Run: headless pygame with SDL's dummy video driver; simulated clock (each Clock.tick advances the game by its frame time, no real sleeping); random seed 0; keys injected as events and as key.get_pressed() state; no mouse input.
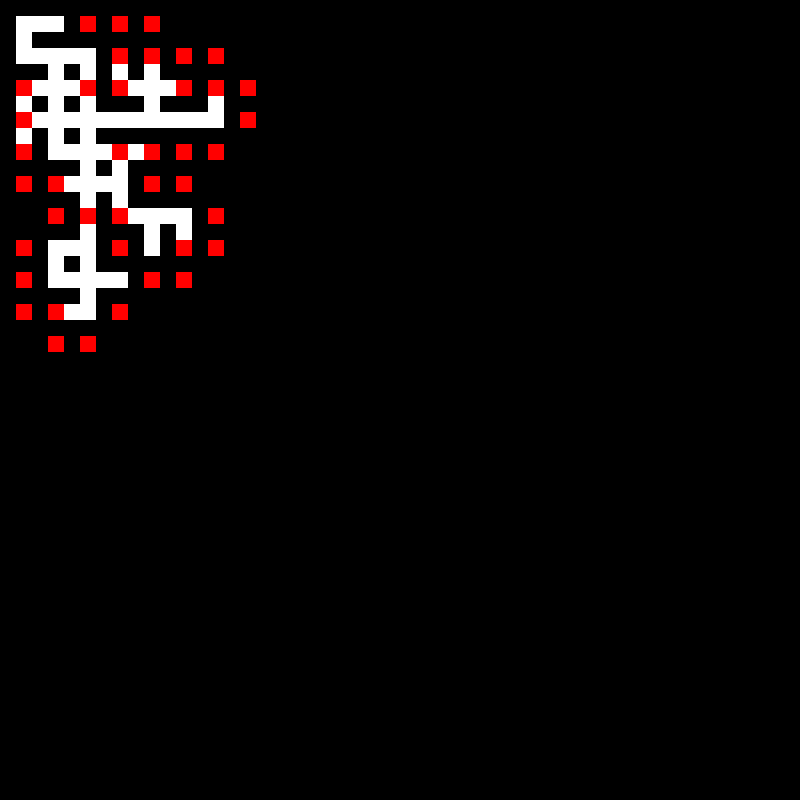
Frame 1 of 4 · flips 1–60 · no input
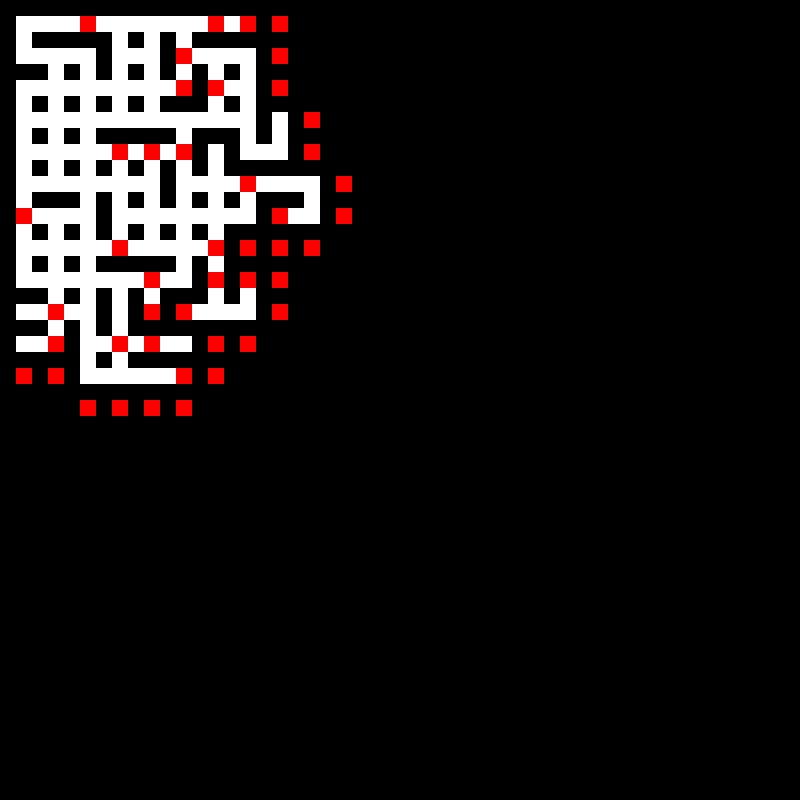
Frame 2 of 4 · flips 61–180 · tapped SPACE, RETURN · held RIGHT (→), D
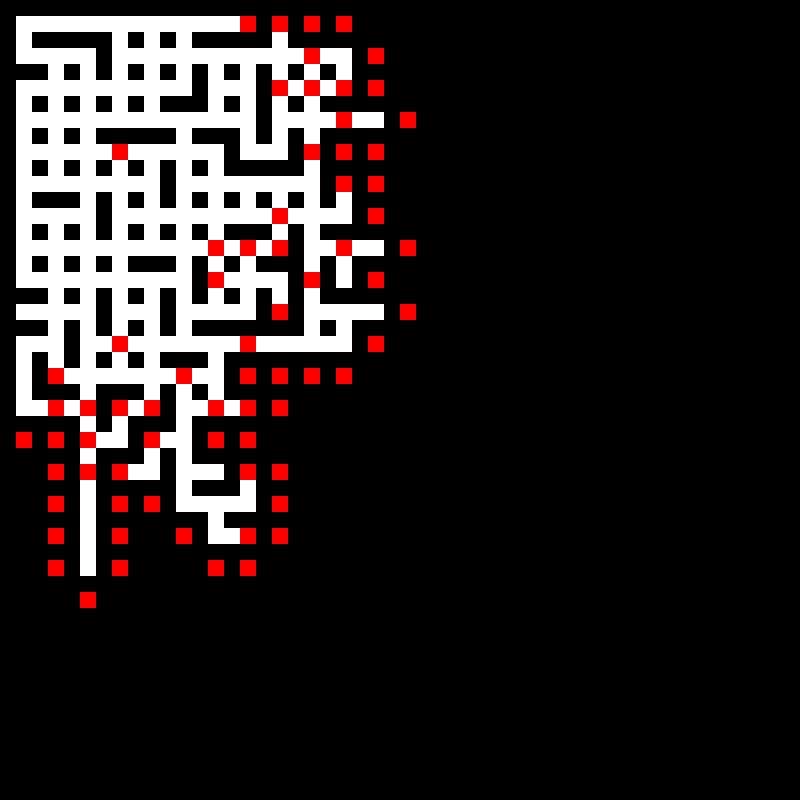
Frame 3 of 4 · flips 181–300 · held DOWN (↓), S
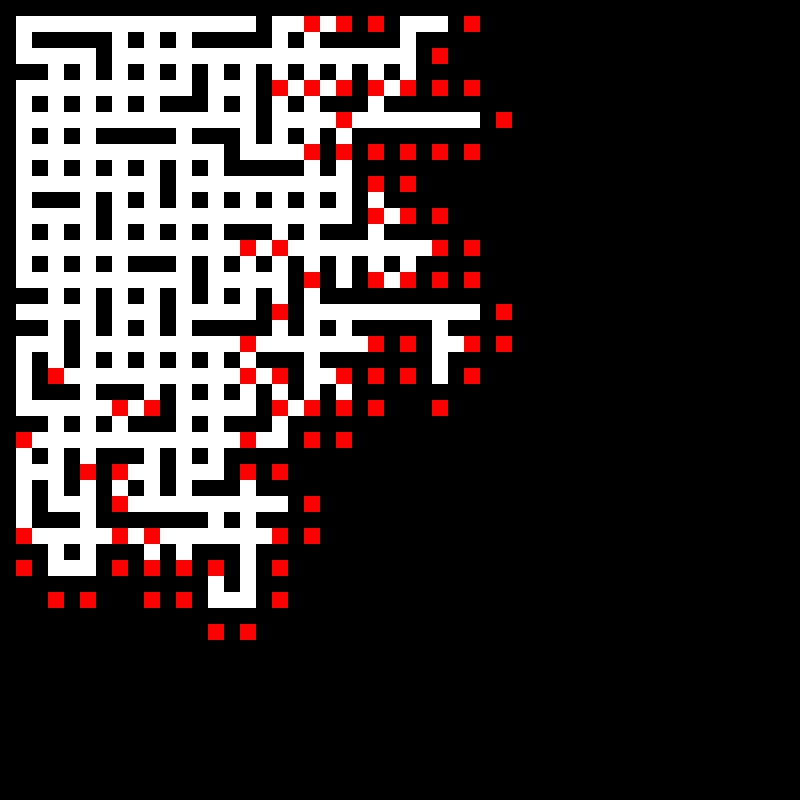
Frame 4 of 4 · flips 301–420 · held LEFT (←), A, UP (↑), W

The pygame program that drew these frames:

import random
import pygame
import time
import heapq

# Parameters for the maze
WIDTH, HEIGHT = 800, 800
GRID_SIZE = 50
CELL_SIZE = WIDTH // GRID_SIZE

# Colors
WHITE = (255, 255, 255)
BLACK = (0, 0, 0)
RED = (255, 0, 0)
GREEN = (0, 255, 0)

pygame.init()
screen = pygame.display.set_mode((WIDTH, HEIGHT))
pygame.display.set_caption("A* Maze Solver")

class Node:
    def __init__(self, x, y, g_cost=0, h_cost=0):
        self.x = x
        self.y = y
        self.g_cost = g_cost
        self.h_cost = h_cost
        self.f_cost = g_cost + h_cost
        self.parent = None

    def __lt__(self, other):
        return self.f_cost < other.f_cost

def manhattan_distance(start, goal):
    return abs(start[0] - goal[0]) + abs(start[1] - goal[1])

def get_valid_neighbors(maze, x, y):
    neighbors = []
    for dx, dy in [(0, 1), (1, 0), (0, -1), (-1, 0)]:
        new_x, new_y = x + dx, y + dy
        if (0 <= new_x < GRID_SIZE and 0 <= new_y < GRID_SIZE and 
            maze[new_y][new_x] == 0):
            neighbors.append((new_x, new_y))
    return neighbors

def a_star(maze, start, goal):
    start_node = Node(start[0], start[1])
    goal_node = Node(goal[0], goal[1])
    
    open_list = []
    closed_set = set()
    
    heapq.heappush(open_list, start_node)
    node_dict = {(start[0], start[1]): start_node}
    
    while open_list:
        current = heapq.heappop(open_list)
        
        if (current.x, current.y) == (goal_node.x, goal_node.y):
            path = []
            while current:
                path.append((current.x, current.y))
                current = current.parent
            print("Path found:", path[::-1])  # Debug print
            return path[::-1]
        
        closed_set.add((current.x, current.y))
        
        for next_x, next_y in get_valid_neighbors(maze, current.x, current.y):
            if (next_x, next_y) in closed_set:
                continue
                
            g_cost = current.g_cost + 1
            h_cost = manhattan_distance((next_x, next_y), (goal_node.x, goal_node.y))
            
            if (next_x, next_y) not in node_dict:
                neighbor = Node(next_x, next_y, g_cost, h_cost)
                neighbor.parent = current
                heapq.heappush(open_list, neighbor)
                node_dict[(next_x, next_y)] = neighbor
            else:
                neighbor = node_dict[(next_x, next_y)]
                if g_cost < neighbor.g_cost:
                    neighbor.g_cost = g_cost
                    neighbor.f_cost = g_cost + neighbor.h_cost
                    neighbor.parent = current
    
    print("No path found")  # Debug print
    return None

def initialize_maze():
    maze = [[1 for _ in range(GRID_SIZE)] for _ in range(GRID_SIZE)]
    start_x, start_y = 1, 1
    maze[start_y][start_x] = 0
    frontiers = []
    add_frontiers(maze, start_x, start_y, frontiers)
    return maze, frontiers

def add_frontiers(maze, x, y, frontiers):
    for dx, dy in [(0, 2), (2, 0), (0, -2), (-2, 0)]:
        new_x, new_y = x + dx, y + dy
        if (0 <= new_x < GRID_SIZE - 1 and 0 <= new_y < GRID_SIZE - 1 and 
            maze[new_y][new_x] == 1):
            frontiers.append((new_x, new_y))

def generate_maze():
    maze, frontiers = initialize_maze()
    
    while frontiers:
        current = random.choice(frontiers)
        frontiers.remove(current)
        x, y = current
        
        neighbors = []
        for dx, dy in [(0, 2), (2, 0), (0, -2), (-2, 0)]:
            new_x, new_y = x + dx, y + dy
            if (0 <= new_x < GRID_SIZE and 0 <= new_y < GRID_SIZE and
                maze[new_y][new_x] == 0):
                neighbors.append((new_x, new_y))
        
        if neighbors:
            nx, ny = random.choice(neighbors)
            middle_x = x + (nx - x) // 2
            middle_y = y + (ny - y) // 2
            
            if (0 <= middle_x < GRID_SIZE and 0 <= middle_y < GRID_SIZE):
                maze[y][x] = 0
                maze[middle_y][middle_x] = 0
                add_frontiers(maze, x, y, frontiers)
        
        screen.fill(BLACK)
        render_maze(maze)
        for fx, fy in frontiers:
            pygame.draw.rect(screen, RED, 
                           (fx * CELL_SIZE, fy * CELL_SIZE, 
                            CELL_SIZE, CELL_SIZE))
        pygame.display.flip()
        time.sleep(0.01)
    
    print("Maze generated")  # Debug print
    return maze

def render_maze(maze, path=None):
    for y in range(GRID_SIZE):
        for x in range(GRID_SIZE):
            color = WHITE if maze[y][x] == 0 else BLACK
            pygame.draw.rect(screen, color, 
                           (x * CELL_SIZE, y * CELL_SIZE, 
                            CELL_SIZE, CELL_SIZE))
    
    if path:
        for x, y in path:
            pygame.draw.rect(screen, GREEN, 
                           (x * CELL_SIZE, y * CELL_SIZE, 
                            CELL_SIZE, CELL_SIZE))

def main():
    maze = generate_maze()
    start = (1, 1)
    goal = (GRID_SIZE-2, GRID_SIZE-2)
    
    path = a_star(maze, start, goal)
    
    running = True
    while running:
        for event in pygame.event.get():
            if event.type == pygame.QUIT:
                running = False
            elif event.type == pygame.KEYDOWN:
                if event.key == pygame.K_SPACE:
                    maze = generate_maze()
                    path = a_star(maze, start, goal)
        
        screen.fill(BLACK)
        render_maze(maze, path)
        pygame.display.flip()
    
    pygame.quit()

if __name__ == "__main__":
    main()
